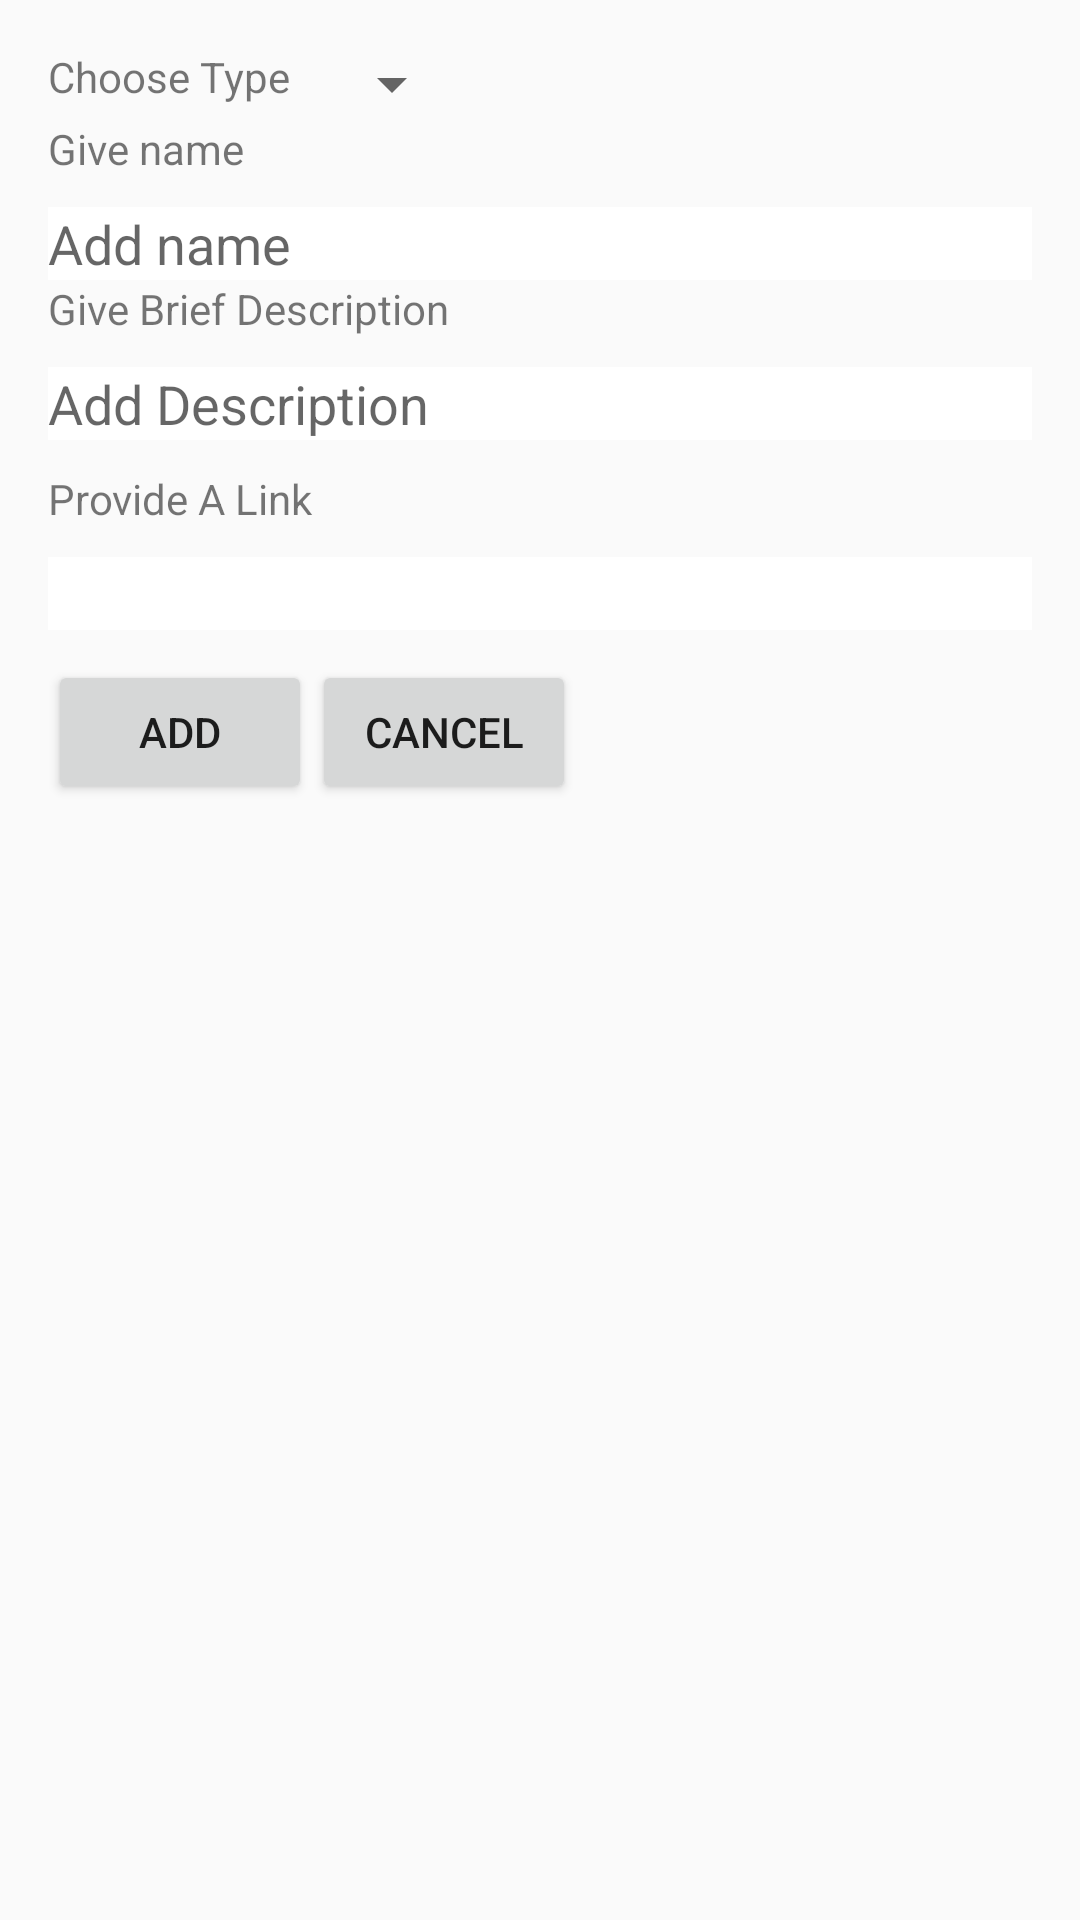

Produce the Android XML layout that renders to this screen, including the resource entries it uses.
<!-- AndroidManifest.xml: application theme AppTheme -->
<!-- res/layout/activity_add_resource.xml -->
<?xml version="1.0" encoding="utf-8"?>
<ScrollView xmlns:android="http://schemas.android.com/apk/res/android"
    android:layout_width="match_parent"
    android:layout_height="wrap_content">
<LinearLayout xmlns:android="http://schemas.android.com/apk/res/android"
    xmlns:tools="http://schemas.android.com/tools"
    android:orientation="vertical"
    android:layout_width="match_parent"
    android:layout_height="match_parent"
    android:paddingBottom="@dimen/activity_vertical_margin"
    android:paddingLeft="@dimen/activity_horizontal_margin"
    android:paddingRight="@dimen/activity_horizontal_margin"
    android:paddingTop="@dimen/activity_vertical_margin"
    tools:context="com.example.rbansal.helpmelearn.ui.AddResourceActivity">
    <LinearLayout
        android:orientation="horizontal"
        android:layout_width="match_parent"
        android:layout_height="wrap_content">
        <TextView
            android:layout_width="wrap_content"
            android:layout_height="wrap_content"
            android:text="Choose Type"/>
        <Spinner
            android:id="@+id/res_type"
            android:layout_width="wrap_content"
            android:layout_height="wrap_content"
            android:layout_marginLeft="10dp"
            android:spinnerMode="dropdown"/>
    </LinearLayout>
    <TextView
        android:layout_width="match_parent"
        android:layout_height="wrap_content"
        android:text="Give name"/>
    <EditText
        android:id="@+id/give_res_name"
        android:layout_width="match_parent"
        android:layout_height="wrap_content"
        android:layout_marginTop="10dp"
        android:background="@drawable/box"
        android:hint="Add name"/>
    <TextView
        android:layout_width="match_parent"
        android:layout_height="wrap_content"
        android:text="Give Brief Description"/>
    <EditText
        android:id="@+id/give_res_desc"
        android:layout_width="match_parent"
        android:layout_height="wrap_content"
        android:layout_marginTop="10dp"
        android:background="@drawable/box"
        android:inputType="textMultiLine"
        android:hint="Add Description"/>
    <TextView
        android:layout_width="match_parent"
        android:layout_height="wrap_content"
        android:layout_marginTop="10dp"
        android:text="Provide A Link"/>
    <EditText
        android:id="@+id/give_res_link"
        android:layout_width="match_parent"
        android:layout_height="wrap_content"
        android:layout_marginTop="10dp"
        android:background="@drawable/box"/>
    <ViewStub
        android:layout_width="match_parent"
        android:layout_height="wrap_content"
        android:id="@+id/upload_box"
        android:inflatedId="@+id/upload_file"
        android:layout="@layout/upload_view"/>
    <LinearLayout
        android:orientation="horizontal"
        android:layout_width="match_parent"
        android:layout_height="wrap_content"
        android:layout_marginTop="10dp">
        <Button
            android:id="@+id/add_btn"
            android:layout_width="wrap_content"
            android:layout_height="wrap_content"
            android:text="Add"/>
        <Button
            android:id="@+id/cancel_btn"
            android:layout_width="wrap_content"
            android:layout_height="wrap_content"
            android:text="Cancel"/>
    </LinearLayout>

</LinearLayout>
</ScrollView>
<!-- res/layout/upload_view.xml (included above) -->
<?xml version="1.0" encoding="utf-8"?>
<LinearLayout xmlns:android="http://schemas.android.com/apk/res/android"
    android:id="@+id/upload_file"
    android:orientation="vertical"
    android:layout_width="match_parent"
    android:layout_height="wrap_content">
    <TextView
        android:layout_width="match_parent"
        android:layout_height="wrap_content"
        android:layout_marginTop="10dp"
        android:gravity="center"
        android:text="OR"
        android:textSize="20sp"/>
    <Button
        android:id="@+id/upload_btn"
        android:layout_width="wrap_content"
        android:layout_height="wrap_content"
        android:layout_marginTop="10dp"
        android:layout_gravity="center"
        android:text="Upload File"/>
    <TextView
        android:id="@+id/file_name"
        android:layout_width="match_parent"
        android:layout_height="wrap_content"
        android:layout_marginTop="10dp"
        android:gravity="center" />

</LinearLayout>
<!-- resources referenced by this layout -->
<resources>
  <dimen name="activity_horizontal_margin">16dp</dimen>
  <dimen name="activity_vertical_margin">16dp</dimen>
  <!-- drawable box (drawable) -->
  <?xml version="1.0" encoding="utf-8"?>
  <shape xmlns:android="http://schemas.android.com/apk/res/android"
      android:shape="rectangle"
      android:padding="10dp">
      <solid android:color="#ffffff" />
  </shape>
  <style name="AppTheme" parent="Theme.AppCompat.Light.DarkActionBar">
          
          <item name="colorPrimary">@color/colorPrimary</item>
          <item name="colorPrimaryDark">@color/colorPrimaryDark</item>
          <item name="colorAccent">@color/colorAccent</item>
      </style>
  <color name="colorPrimary">#3F51B5</color>
  <color name="colorPrimaryDark">#303F9F</color>
  <color name="colorAccent">#FF4081</color>
</resources>
